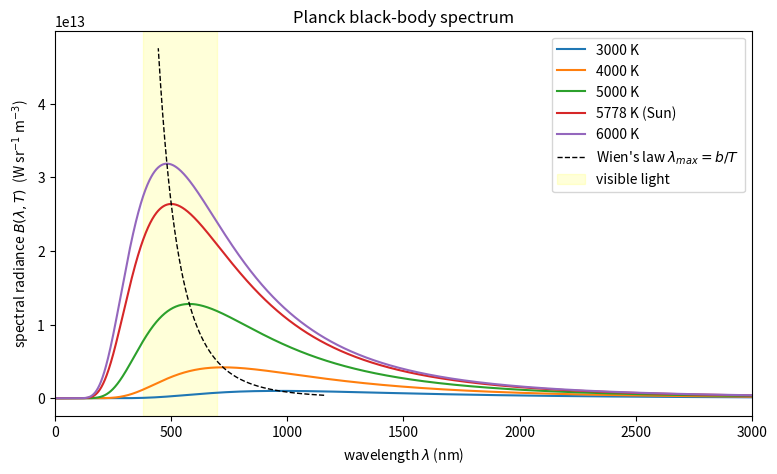
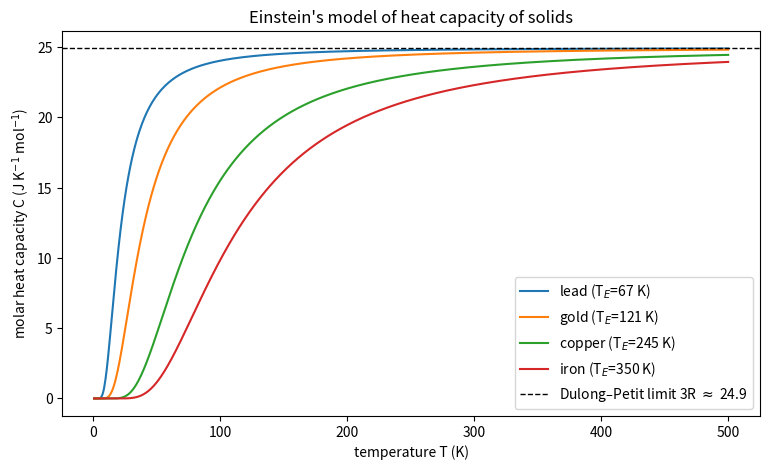

These charts were generated, in order, by the following Python code:
import numpy as np
import matplotlib.pyplot as plt

# ---- constants (SI) ----
h  = 6.62607015e-34   # Planck constant
c  = 2.99792458e8     # speed of light
kB = 1.380649e-23     # Boltzmann constant
Rgas = 8.314462618    # molar gas constant

# ========== Figure 1: Planck black-body spectrum ==========
lam = np.linspace(1e-8, 3e-6, 2000)          # wavelength: 10 nm to 3 um

def planck(lam, T):
    """Spectral radiance B(lambda, T), W sr^-1 m^-3"""
    return (2*h*c**2 / lam**5) / np.expm1(h*c / (lam*kB*T))

plt.figure(figsize=(9, 5))
for T in [3000, 4000, 5000, 5778, 6000]:
    label = f'{T} K (Sun)' if T == 5778 else f'{T} K'
    plt.plot(lam*1e9, planck(lam, T), label=label)

# elite touch 1: Wien's displacement law locus through the peaks
Ts = np.linspace(2500, 6500, 200)
lam_peak = 2.897771955e-3 / Ts               # Wien: lambda_max = b/T
plt.plot(lam_peak*1e9, planck(lam_peak, Ts), 'k--', lw=1,
         label="Wien's law $\\lambda_{max}=b/T$")

# elite touch 2: shade the visible band
plt.axvspan(380, 700, color='yellow', alpha=0.15, label='visible light')

plt.xlim(0, 3000)
plt.xlabel('wavelength $\\lambda$ (nm)')
plt.ylabel('spectral radiance $B(\\lambda,T)$  (W sr$^{-1}$ m$^{-3}$)')
plt.title('Planck black-body spectrum')
plt.legend()

# print peak wavelengths (for the video)
for T in [3000, 4000, 5000, 5778, 6000]:
    print(f'T = {T} K:  peak at {2.897771955e-3/T*1e9:.0f} nm')

# ========== Figure 2: Einstein heat capacity of solids ==========
def einstein_C(T, TE):
    """Molar heat capacity, Einstein model. TE = Einstein temperature."""
    x = TE / T
    return 3*Rgas * x**2 * np.exp(x) / np.expm1(x)**2

T = np.linspace(1, 500, 1000)
metals = {'lead (T$_E$=67 K)': 67, 'gold (T$_E$=121 K)': 121,
          'copper (T$_E$=245 K)': 245, 'iron (T$_E$=350 K)': 350}

plt.figure(figsize=(9, 5))
for name, TE in metals.items():
    plt.plot(T, einstein_C(T, TE), label=name)
plt.axhline(3*Rgas, color='k', ls='--', lw=1,
            label='Dulong–Petit limit 3R $\\approx$ 24.9')
plt.xlabel('temperature T (K)')
plt.ylabel('molar heat capacity C (J K$^{-1}$ mol$^{-1}$)')
plt.title("Einstein's model of heat capacity of solids")
plt.legend()
plt.show()
